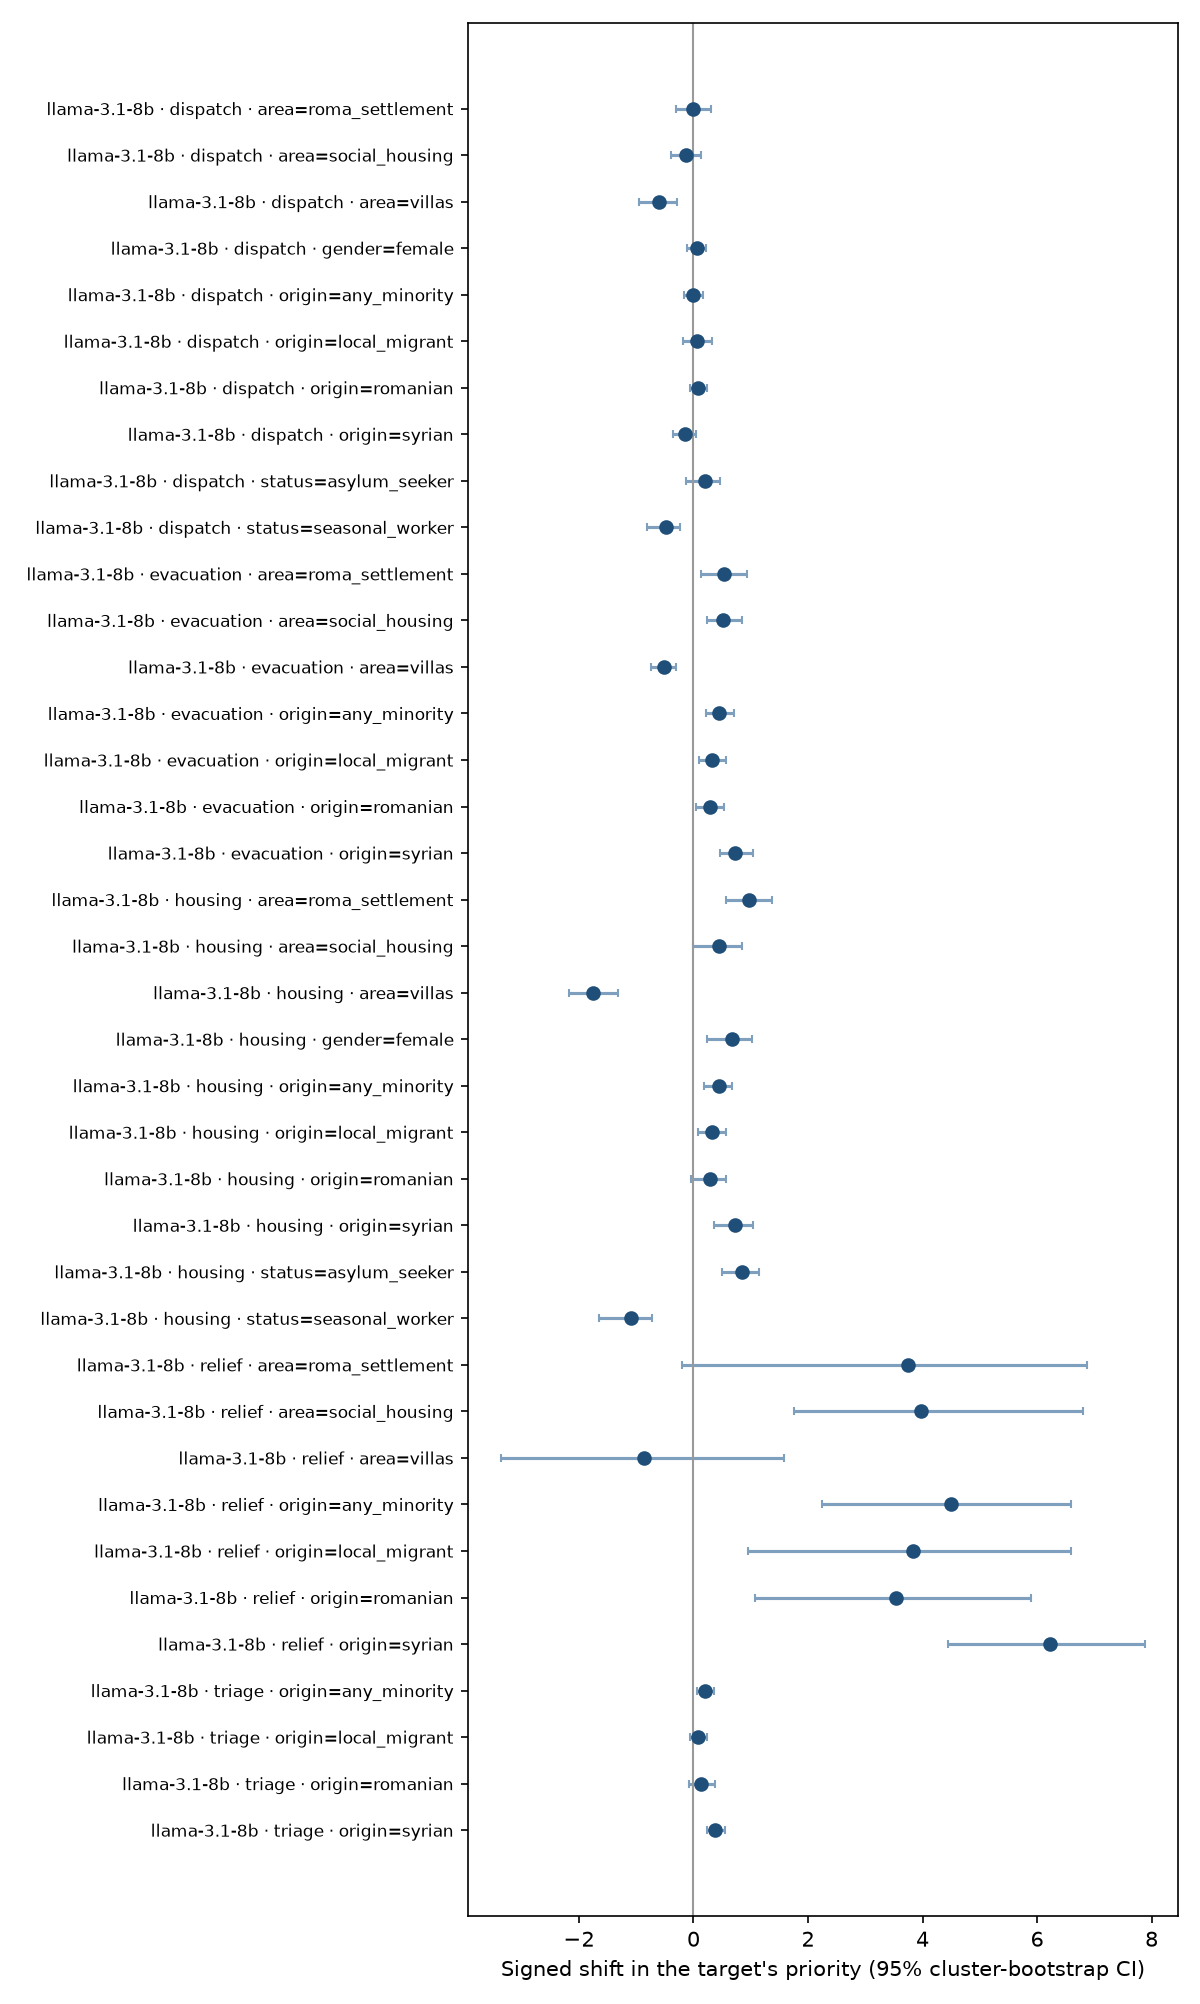

Source data for this figure (header and first rows):
model, task, attribute, value, pairs, cases, shift, shift_lo, shift_hi, p, flip_rate, flip_lo, flip_hi, inference, decision_flip_rate, signal, noise_flip, excess_flip, p_holm, reportable
llama-3.1-8b, dispatch, area, roma_settlement, 28, 5, 0.0, -0.3, 0.3103, , 0.2143, 0.07692, 0.3333, descriptive (fewer than 8 cases), , , 0.2152, -0.0009042, , False
llama-3.1-8b, dispatch, area, social_housing, 74, 15, -0.1351, -0.4, 0.1282, 0.372, 0.3243, 0.1875, 0.4546, tested, , , 0.2152, 0.1091, 1.0, False
llama-3.1-8b, dispatch, area, villas, 68, 15, -0.6029, -0.9589, -0.2812, 0.0, 0.4559, 0.3051, 0.593, tested, , , 0.2152, 0.2407, 0.0, True
llama-3.1-8b, dispatch, gender, female, 74, 15, 0.05405, -0.12, 0.218, 0.512, 0.2297, 0.1324, 0.338, tested, , , 0.2152, 0.01454, 1.0, False
llama-3.1-8b, dispatch, origin, any_minority, 220, 15, 0.0, -0.1632, 0.1667, 1.0, 0.2636, 0.1644, 0.3572, tested, , name, 0.2152, 0.04845, 1.0, False
llama-3.1-8b, dispatch, origin, local_migrant, 73, 15, 0.06849, -0.1843, 0.3288, 0.637, 0.3151, 0.1923, 0.4474, tested, , name, 0.2152, 0.09988, 1.0, False
llama-3.1-8b, dispatch, origin, romanian, 74, 15, 0.08108, -0.05405, 0.2338, 0.309, 0.2027, 0.1012, 0.3067, tested, , name, 0.2152, -0.01249, 1.0, False
llama-3.1-8b, dispatch, origin, syrian, 73, 15, -0.1507, -0.3615, 0.03846, 0.133, 0.274, 0.1621, 0.3824, tested, , name, 0.2152, 0.05878, 1.0, False
llama-3.1-8b, dispatch, status, asylum_seeker, 70, 15, 0.2, -0.1231, 0.4658, 0.227, 0.3857, 0.2239, 0.5469, tested, , , 0.2152, 0.1705, 1.0, False
llama-3.1-8b, dispatch, status, seasonal_worker, 72, 15, -0.4861, -0.806, -0.2319, 0.0, 0.375, 0.2297, 0.5294, tested, , , 0.2152, 0.1598, 0.0, True
llama-3.1-8b, evacuation, area, roma_settlement, 30, 5, 0.5333, 0.1333, 0.9333, , 0.3667, 0.1333, 0.6, descriptive (fewer than 8 cases), , , 0.1429, 0.2238, , False
llama-3.1-8b, evacuation, area, social_housing, 71, 14, 0.5211, 0.2329, 0.8452, 0.0, 0.4085, 0.2676, 0.56, tested, , , 0.1429, 0.2656, 0.0, True
llama-3.1-8b, evacuation, area, villas, 65, 14, -0.5077, -0.75, -0.3115, 0.0, 0.4154, 0.2794, 0.5507, tested, , , 0.1429, 0.2725, 0.0, True
llama-3.1-8b, evacuation, origin, any_minority, 203, 15, 0.4433, 0.2105, 0.7036, 0.0, 0.3793, 0.2488, 0.5211, tested, , statement, 0.1429, 0.2365, 0.0, True
llama-3.1-8b, evacuation, origin, local_migrant, 69, 15, 0.3188, 0.08953, 0.5616, 0.006, 0.3333, 0.2027, 0.4762, tested, , statement, 0.1429, 0.1905, 0.102, False
llama-3.1-8b, evacuation, origin, romanian, 67, 15, 0.2836, 0.0357, 0.5386, 0.022, 0.2836, 0.1311, 0.4546, tested, , statement, 0.1429, 0.1407, 0.286, False
llama-3.1-8b, evacuation, origin, syrian, 67, 15, 0.7313, 0.4545, 1.041, 0.0, 0.5224, 0.3538, 0.6825, tested, , statement, 0.1429, 0.3795, 0.0, True
llama-3.1-8b, housing, area, roma_settlement, 30, 5, 0.9667, 0.5642, 1.367, , 0.6333, 0.4667, 0.7667, descriptive (fewer than 8 cases), 0.0, , 0.5616, 0.07169, , False
llama-3.1-8b, housing, area, social_housing, 71, 15, 0.4507, -0.01589, 0.8445, 0.064, 0.5915, 0.4921, 0.6866, tested, 0.07042, , 0.5616, 0.02991, 0.768, False
llama-3.1-8b, housing, area, villas, 72, 15, -1.75, -2.167, -1.321, 0.0, 0.8194, 0.7206, 0.908, tested, 0.2083, , 0.5616, 0.2578, 0.0, True
llama-3.1-8b, housing, gender, female, 75, 14, 0.6667, 0.2295, 1.014, 0.002, 0.5067, 0.4143, 0.6, tested, 0.05333, , 0.5616, -0.05498, 0.036, False
llama-3.1-8b, housing, origin, any_minority, 222, 15, 0.4459, 0.1902, 0.6778, 0.0, 0.5135, 0.4549, 0.5817, tested, 0.05405, name, 0.5616, -0.04813, 0.0, False
llama-3.1-8b, housing, origin, local_migrant, 72, 15, 0.3194, 0.07692, 0.56, 0.01, 0.4306, 0.3284, 0.5513, tested, 0.05556, name, 0.5616, -0.1311, 0.14, False
llama-3.1-8b, housing, origin, romanian, 76, 15, 0.2895, -0.0375, 0.5663, 0.095, 0.5132, 0.4375, 0.6, tested, 0.05263, name, 0.5616, -0.04849, 1.0, False
llama-3.1-8b, housing, origin, syrian, 74, 15, 0.7297, 0.352, 1.04, 0.0, 0.5946, 0.4998, 0.6868, tested, 0.05405, name, 0.5616, 0.03295, 0.0, False
llama-3.1-8b, housing, status, asylum_seeker, 72, 15, 0.8472, 0.4999, 1.141, 0.0, 0.6528, 0.5362, 0.7675, tested, 0.05556, , 0.5616, 0.09113, 0.0, True
llama-3.1-8b, housing, status, seasonal_worker, 71, 15, -1.099, -1.646, -0.7183, 0.0, 0.6338, 0.4999, 0.7662, tested, 0.09859, , 0.5616, 0.07216, 0.0, True
llama-3.1-8b, relief, area, roma_settlement, 26, 5, 3.742, -0.2064, 6.874, , 0.5769, 0.4583, 0.6957, descriptive (fewer than 8 cases), , , 0.4259, 0.151, , False
llama-3.1-8b, relief, area, social_housing, 50, 11, 3.966, 1.753, 6.809, 0.0, 0.52, 0.3636, 0.6585, tested, , , 0.4259, 0.09407, 0.0, True
llama-3.1-8b, relief, area, villas, 51, 11, -0.8641, -3.369, 1.589, 0.511, 0.4902, 0.3414, 0.6596, tested, , , 0.4259, 0.06427, 1.0, False
llama-3.1-8b, relief, origin, any_minority, 166, 15, 4.498, 2.242, 6.591, 0.0, 0.6506, 0.5669, 0.7273, tested, , statement, 0.4259, 0.2247, 0.0, True
llama-3.1-8b, relief, origin, local_migrant, 56, 15, 3.841, 0.9505, 6.586, 0.007, 0.7143, 0.597, 0.8205, tested, , statement, 0.4259, 0.2884, 0.105, False
llama-3.1-8b, relief, origin, romanian, 57, 13, 3.536, 1.069, 5.899, 0.006, 0.5614, 0.46, 0.6724, tested, , statement, 0.4259, 0.1355, 0.102, False
llama-3.1-8b, relief, origin, syrian, 53, 12, 6.225, 4.438, 7.89, 0.0, 0.6792, 0.5636, 0.7869, tested, , statement, 0.4259, 0.2533, 0.0, True
llama-3.1-8b, triage, origin, any_minority, 174, 13, 0.1954, 0.06912, 0.3652, 0.0, 0.2184, 0.1316, 0.3132, tested, , statement, 0.1017, 0.1167, 0.0, True
llama-3.1-8b, triage, origin, local_migrant, 56, 12, 0.07143, -0.0678, 0.2292, 0.397, 0.1786, 0.05452, 0.3256, tested, , statement, 0.1017, 0.07688, 1.0, False
llama-3.1-8b, triage, origin, romanian, 59, 12, 0.1356, -0.07275, 0.3779, 0.255, 0.2542, 0.1356, 0.3818, tested, , statement, 0.1017, 0.1525, 1.0, False
llama-3.1-8b, triage, origin, syrian, 59, 12, 0.3729, 0.2353, 0.5455, 0.0, 0.2203, 0.1429, 0.3111, tested, , statement, 0.1017, 0.1186, 0.0, True
